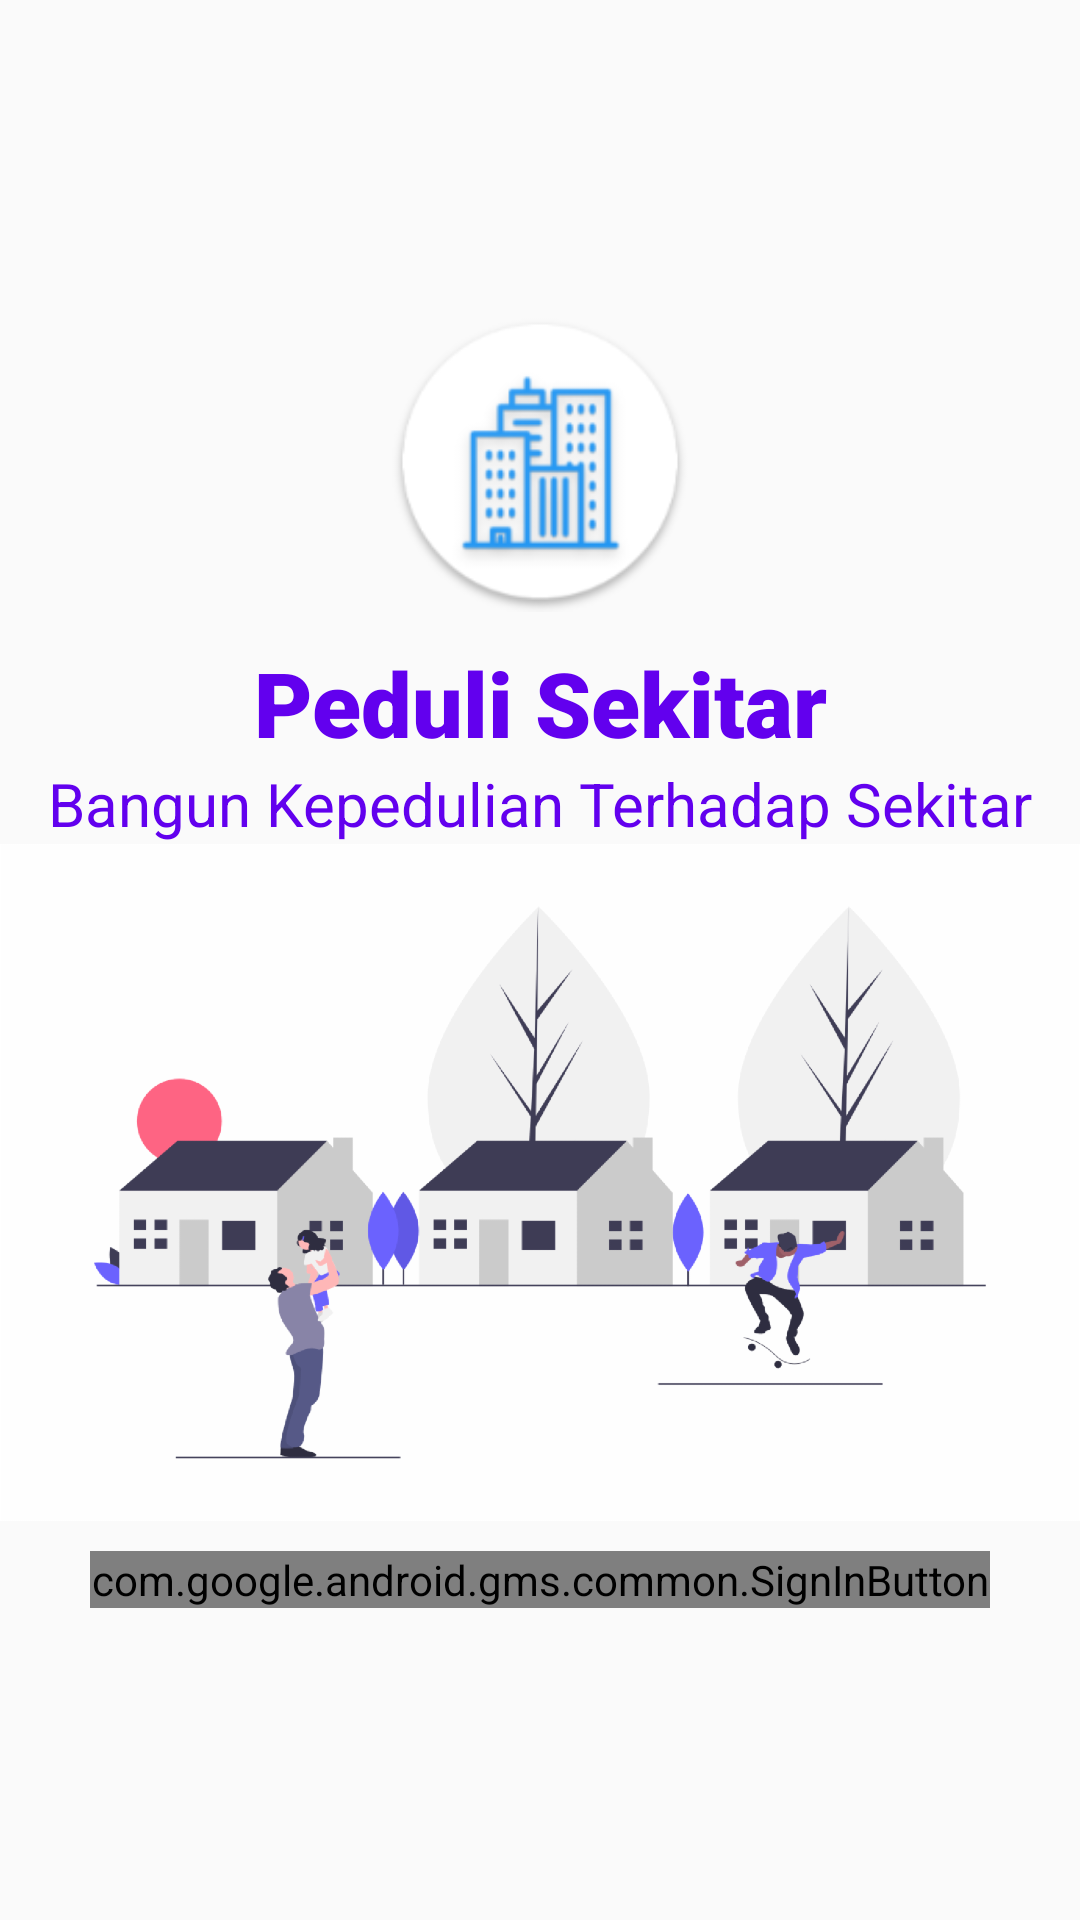

Android layout source for this screen:
<!-- AndroidManifest.xml: activity theme NoActionBar -->
<!-- res/layout/activity_login.xml -->
<?xml version="1.0" encoding="utf-8"?>
<LinearLayout xmlns:android="http://schemas.android.com/apk/res/android"
    xmlns:app="http://schemas.android.com/apk/res-auto"
    xmlns:tools="http://schemas.android.com/tools"
    android:layout_width="match_parent"
    android:layout_height="match_parent"
    android:gravity="center"
    android:orientation="vertical"
    tools:context=".ui.login.LoginActivity">

    <ImageView
        android:layout_width="100dp"
        android:layout_height="100dp"
        android:src="@mipmap/ic_peduli_app" />

    <TextView
        android:layout_width="match_parent"
        android:layout_height="wrap_content"
        android:layout_marginTop="10dp"
        android:fontFamily="sans-serif-black"
        android:text="@string/app_name"
        android:textAlignment="center"
        android:textColor="@color/colorPrimary"
        android:textSize="30sp" />

    <TextView
        android:layout_width="match_parent"
        android:layout_height="wrap_content"
        android:text="Bangun Kepedulian Terhadap Sekitar"
        android:textAlignment="center"
        android:textColor="@color/colorPrimary"
        android:textSize="20sp" />

    <ImageView
        android:layout_width="match_parent"
        android:layout_height="wrap_content"
        android:adjustViewBounds="true"
        android:src="@drawable/login_logo" />

    <com.google.android.gms.common.SignInButton
        android:id="@+id/btn_google_login"
        android:layout_width="match_parent"
        android:layout_height="wrap_content"
        android:layout_gravity="center"
        android:layout_marginStart="30dp"
        android:layout_marginTop="10dp"
        android:layout_marginEnd="30dp" />

</LinearLayout>
<!-- resources referenced by this layout -->
<resources>
  <!-- drawable login_logo: png bitmap (drawable-hdpi, 57879 bytes) -->
  <!-- mipmap ic_peduli_app: png bitmap (mipmap-hdpi, 6504 bytes) -->
  <string name="app_name">Peduli Sekitar</string>
  <style name="NoActionBar" parent="Theme.AppCompat.Light.NoActionBar">
          
          <item name="colorPrimary">@color/colorPrimary</item>
          <item name="colorPrimaryDark">@color/colorPrimaryDark</item>
          <item name="colorAccent">@color/colorAccent</item>
      </style>
  <!-- not gathered from this repository: default colours our renderer supplied (Android Studio template values) -->
  <color name="colorPrimary">#FF6200EE</color>
  <color name="colorPrimaryDark">#FF3700B3</color>
  <color name="colorAccent">#FF03DAC5</color>
</resources>
